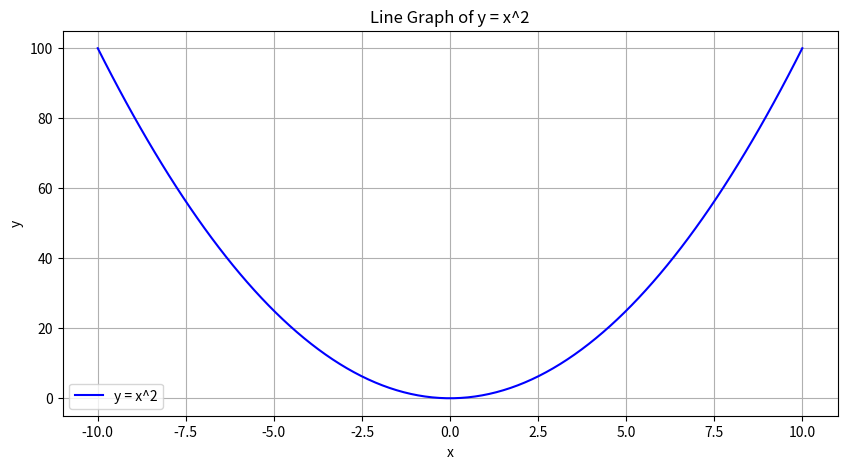
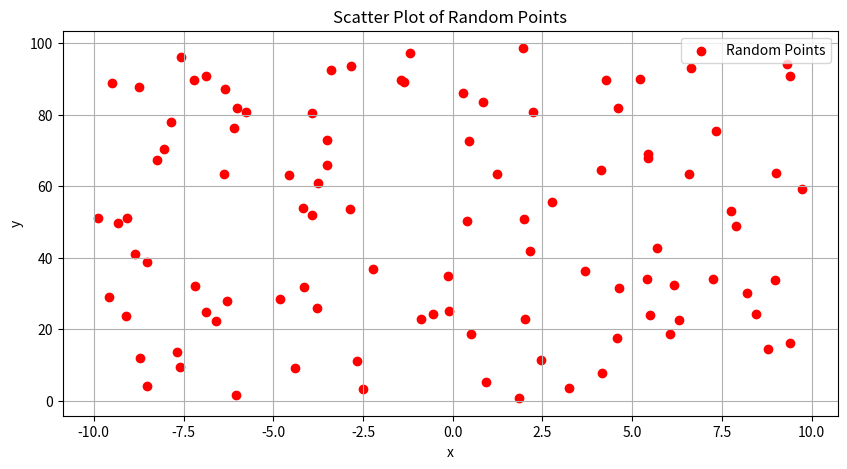

Generate these figures, in order, with matplotlib:
#!/usr/bin/env python
# coding: utf-8

# In[ ]:


# 6. Basic Matplotlib Plotting Exercise
import matplotlib.pyplot as plt
import numpy as np

# Line Graph: y = x^2
# Generating x values
x = np.linspace(-10, 10, 100)  # TODO: 100 points from -10 to 10
# Calculating y values
y = x**2  # TODO

# Creating the line graph
plt.figure(figsize=(10, 5))
plt.plot(x, y, label='y = x^2', color='blue')
plt.title('Line Graph of y = x^2')
plt.xlabel('x')
plt.ylabel('y')
plt.legend()
plt.grid(True)
plt.show()

# Scatter Plot: Random Points
# Generating 100 random x and y values
np.random.seed(42)  # Setting seed for reproducibility
x_scatter = np.random.uniform(-10, 10, 100)  # TODO
y_scatter = np.random.uniform(0, 100, 100)  # TODO

# Creating the scatter plot
plt.figure(figsize=(10, 5))
plt.scatter(x_scatter, y_scatter, label='Random Points', color='red')
plt.title('Scatter Plot of Random Points')
plt.xlabel('x')
plt.ylabel('y')
plt.legend()
plt.grid(True)
plt.show()

